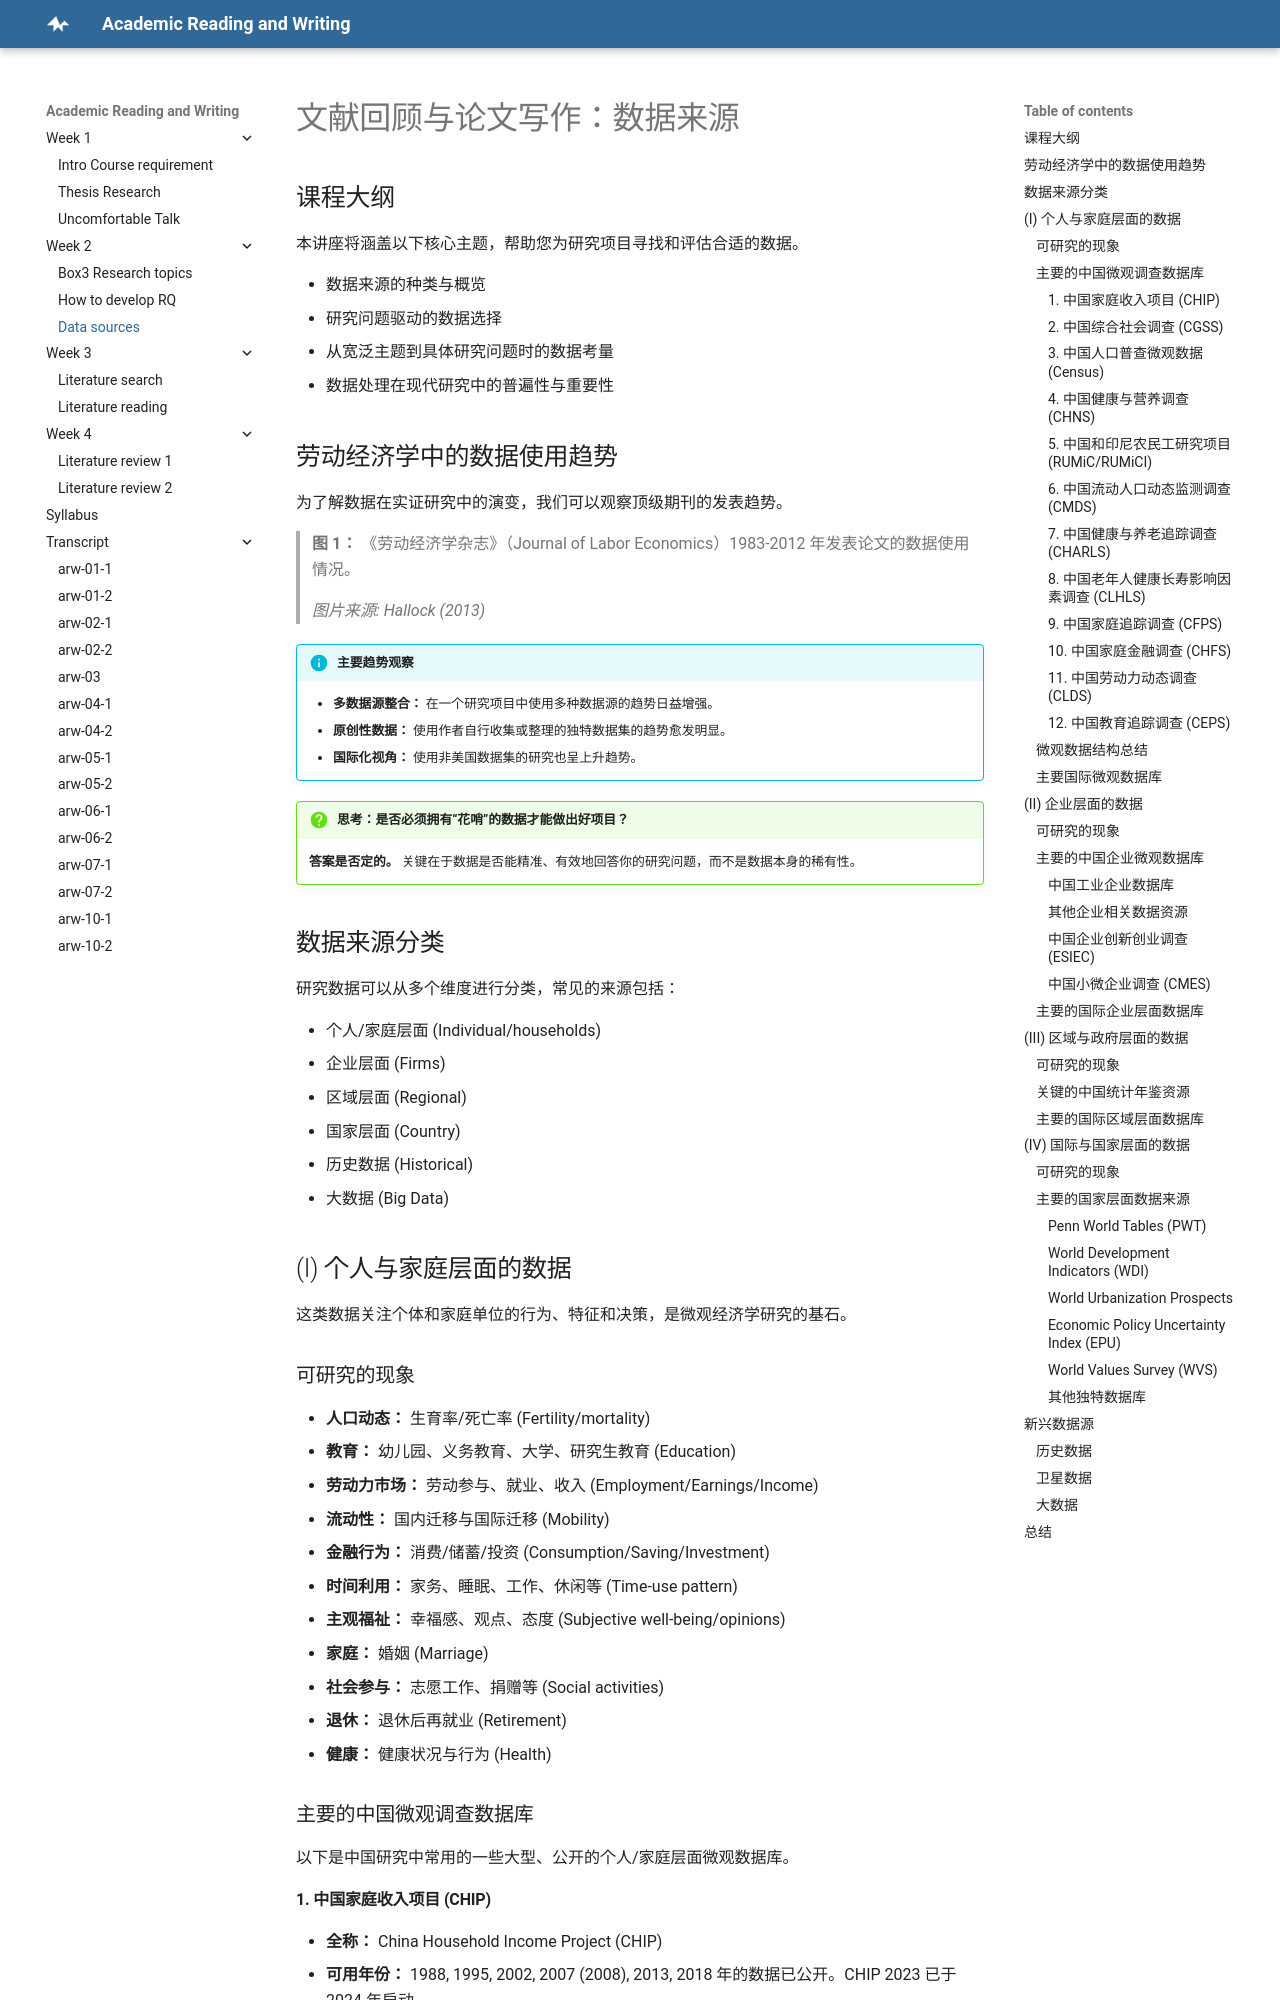

repository: concinna/arw · page: Week2_2_Data sources_new/index.html · generator: mkdocs

# 文献回顾与论文写作：数据来源

## 课程大纲

本讲座将涵盖以下核心主题，帮助您为研究项目寻找和评估合适的数据。

*   数据来源的种类与概览
*   研究问题驱动的数据选择
*   从宽泛主题到具体研究问题时的数据考量
*   数据处理在现代研究中的普遍性与重要性

## 劳动经济学中的数据使用趋势

为了解数据在实证研究中的演变，我们可以观察顶级期刊的发表趋势。

> **图 1：** 《劳动经济学杂志》（Journal of Labor Economics）1983-2012 年发表论文的数据使用情况。
>
> *图片来源: Hallock (2013)*

!!! info "主要趋势观察"
    *   **多数据源整合：** 在一个研究项目中使用多种数据源的趋势日益增强。
    *   **原创性数据：** 使用作者自行收集或整理的独特数据集的趋势愈发明显。
    *   **国际化视角：** 使用非美国数据集的研究也呈上升趋势。

!!! question "思考：是否必须拥有“花哨”的数据才能做出好项目？"
    **答案是否定的。** 关键在于数据是否能精准、有效地回答你的研究问题，而不是数据本身的稀有性。

## 数据来源分类

研究数据可以从多个维度进行分类，常见的来源包括：

*   个人/家庭层面 (Individual/households)
*   企业层面 (Firms)
*   区域层面 (Regional)
*   国家层面 (Country)
*   历史数据 (Historical)
*   大数据 (Big Data)

## (I) 个人与家庭层面的数据

这类数据关注个体和家庭单位的行为、特征和决策，是微观经济学研究的基石。

### 可研究的现象

*   **人口动态：** 生育率/死亡率 (Fertility/mortality)
*   **教育：** 幼儿园、义务教育、大学、研究生教育 (Education)
*   **劳动力市场：** 劳动参与、就业、收入 (Employment/Earnings/Income)
*   **流动性：** 国内迁移与国际迁移 (Mobility)
*   **金融行为：** 消费/储蓄/投资 (Consumption/Saving/Investment)
*   **时间利用：** 家务、睡眠、工作、休闲等 (Time-use pattern)
*   **主观福祉：** 幸福感、观点、态度 (Subjective well-being/opinions)
*   **家庭：** 婚姻 (Marriage)
*   **社会参与：** 志愿工作、捐赠等 (Social activities)
*   **退休：** 退休后再就业 (Retirement)
*   **健康：** 健康状况与行为 (Health)

### 主要的中国微观调查数据库

以下是中国研究中常用的一些大型、公开的个人/家庭层面微观数据库。

#### 1. 中国家庭收入项目 (CHIP)

*   **全称：** China Household Income Project (CHIP)
*   **可用年份：** 1988, 1995, 2002, 2007 (2008), 2013, 2018 年的数据已公开。CHIP 2023 已于 2024 年启动。
*   **简介：** 由中外收入分配领域专家设计，国家统计局协助调查。其抽样框与国家统计局的城乡住户调查系统保持一致，分为城镇、农村样本，2002年后增加了外来务工人员样本。
*   **数据中心：** [北京师范大学中国居民收入分配调查数据库](https://bs.bnu.edu.cn/zgjmsrfpdcsjk/sjjs/)

!!! note "核心内容"
    CHIP 的核心是家庭**收入**与**支出**。
    *   家庭成员人口学信息
    *   户籍状况、居住条件
    *   教育、健康
    *   成人就业细节、工时、工资性与经营性工作状况
    *   家庭收入、资产、支出等财务信息
    *   主要成员的父母、子女、兄弟姐妹信息
    *   特定年份还包含拆迁、退休、借贷、土地经营等专题模块

> **应用案例：**
>
> *   Yang, Dennis Tao. 2005. “Determinants of schooling returns during transition: Evidence from Chinese cities.” *Journal of Comparative Economics* 33:244–264.
> *   其他研究方向：贫困率测算、农村高中入学率决定因素、收入/工资不平等、农民工问题等。
